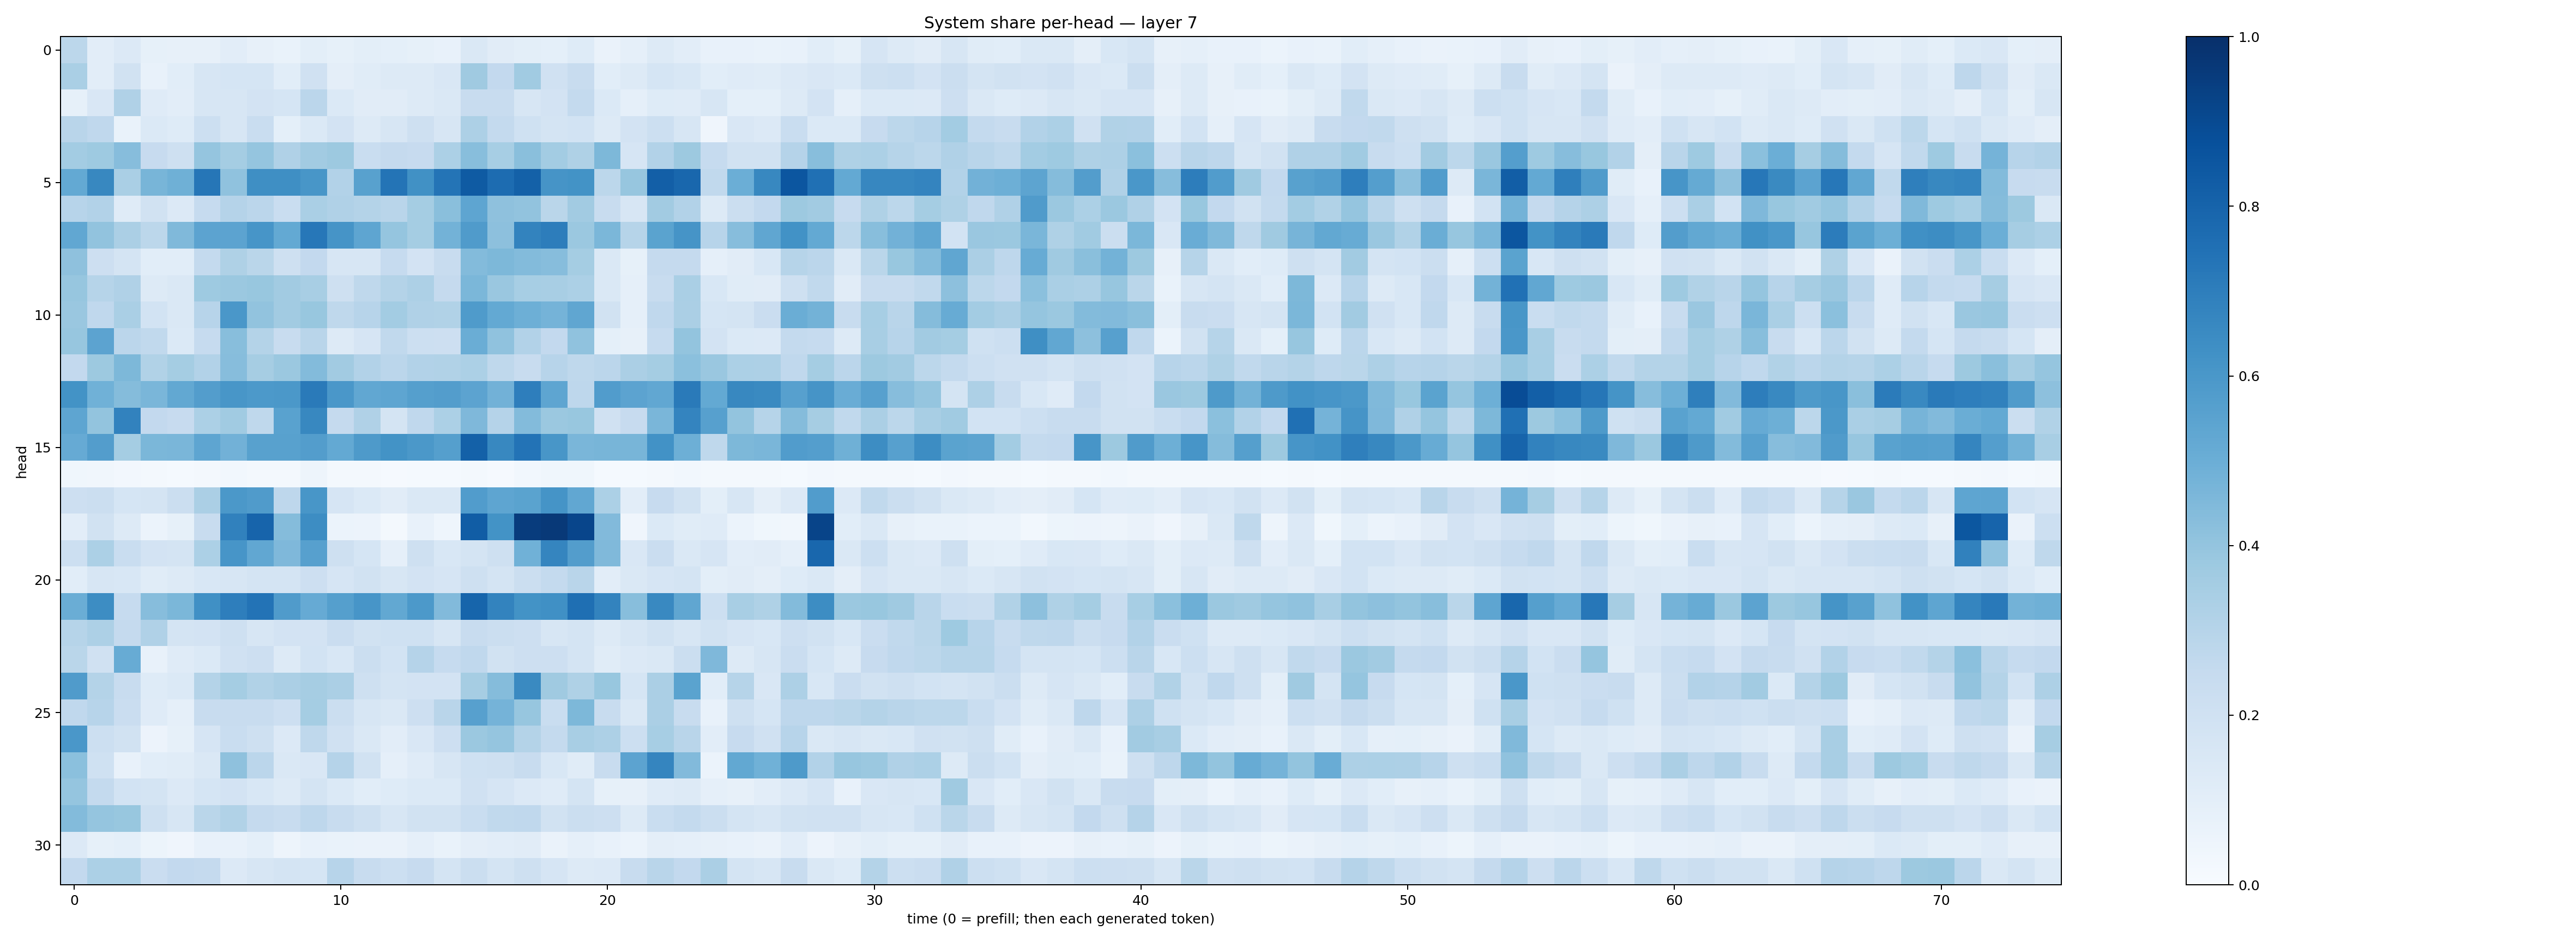

The data file committed next to this chart (first rows):
0.27748314, 0.10335232, 0.1354848, 0.08224301, 0.07897407, 0.08057022, 0.102358654, 0.07867041, 0.06672006, 0.099829614, 0.0836312, 0.09768541, 0.08985059, 0.083080426, 0.07708782, 0.1434467, 0.1103933, 0.09868372, 0.09345801, 0.12165032, 0.06321808, 0.086389385, 0.12529528, 0.10504511
0.3363, 0.1027, 0.1934, 0.07652, 0.1062, 0.158, 0.1704, 0.1682, 0.1086, 0.1959, 0.0961, 0.1168, 0.1275, 0.1303, 0.1487, 0.3709, 0.2602, 0.3644, 0.1978, 0.2376, 0.1069, 0.1314, 0.1705, 0.1558
0.0847, 0.1508, 0.3187, 0.1189, 0.1019, 0.1575, 0.1625, 0.1821, 0.1698, 0.2814, 0.1396, 0.1117, 0.113, 0.1305, 0.1449, 0.2355, 0.236, 0.1638, 0.1833, 0.2557, 0.1385, 0.08809, 0.1248, 0.1178
0.2912, 0.2657, 0.06932, 0.1401, 0.1227, 0.2154, 0.1617, 0.2307, 0.09095, 0.1375, 0.1809, 0.1256, 0.1593, 0.2106, 0.1608, 0.328, 0.2553, 0.2012, 0.1725, 0.1875, 0.1296, 0.1814, 0.2186, 0.1608
0.3584, 0.3742, 0.4315, 0.2438, 0.2042, 0.3981, 0.3553, 0.3955, 0.3174, 0.361, 0.377, 0.2325, 0.251, 0.245, 0.3291, 0.4265, 0.3464, 0.4232, 0.3583, 0.3208, 0.4568, 0.1649, 0.3087, 0.3754
0.5228, 0.6621, 0.3366, 0.4685, 0.4915, 0.7285, 0.4101, 0.6332, 0.6342, 0.6025, 0.309, 0.5573, 0.7377, 0.6272, 0.737, 0.8323, 0.7666, 0.8087, 0.6125, 0.6183, 0.2801, 0.3923, 0.8175, 0.7856
0.2955, 0.3088, 0.1181, 0.1913, 0.1337, 0.2482, 0.3035, 0.2843, 0.2319, 0.3393, 0.3166, 0.3066, 0.2916, 0.3535, 0.4243, 0.5388, 0.4123, 0.4032, 0.2872, 0.3598, 0.2405, 0.1596, 0.361, 0.3107
0.5284, 0.4057, 0.3322, 0.2779, 0.4486, 0.5455, 0.544, 0.6092, 0.5197, 0.7259, 0.6101, 0.5362, 0.3976, 0.3543, 0.4768, 0.5788, 0.4178, 0.6772, 0.6994, 0.3795, 0.4599, 0.3004, 0.5493, 0.6107
0.4124, 0.2139, 0.1768, 0.1072, 0.1068, 0.2564, 0.3221, 0.2873, 0.2036, 0.2582, 0.1614, 0.1605, 0.2472, 0.1797, 0.2419, 0.439, 0.4568, 0.4388, 0.4311, 0.3521, 0.1412, 0.08241, 0.2513, 0.251
0.3942, 0.297, 0.3188, 0.127, 0.1447, 0.3748, 0.3825, 0.3887, 0.362, 0.3433, 0.2098, 0.2717, 0.3062, 0.3271, 0.2515, 0.4578, 0.3863, 0.3456, 0.343, 0.329, 0.1459, 0.08642, 0.2351, 0.336
0.3832, 0.2694, 0.338, 0.1846, 0.1411, 0.2948, 0.5995, 0.4045, 0.3612, 0.3895, 0.2717, 0.2943, 0.3593, 0.3179, 0.3152, 0.5822, 0.5202, 0.4934, 0.4753, 0.5349, 0.194, 0.08928, 0.2685, 0.3334
0.3913, 0.5435, 0.2829, 0.2623, 0.1385, 0.2496, 0.4285, 0.3048, 0.2421, 0.2907, 0.1323, 0.1679, 0.2634, 0.2154, 0.2115, 0.5011, 0.4093, 0.3108, 0.259, 0.4078, 0.09208, 0.07916, 0.2493, 0.4021
0.2586, 0.3759, 0.4566, 0.3131, 0.3529, 0.3104, 0.4304, 0.3493, 0.3809, 0.4392, 0.3603, 0.309, 0.2847, 0.3111, 0.3126, 0.3298, 0.272, 0.2387, 0.2931, 0.2707, 0.2827, 0.333, 0.3518, 0.42
0.6177, 0.4881, 0.4352, 0.4621, 0.5269, 0.5714, 0.6034, 0.5919, 0.5968, 0.712, 0.5986, 0.5293, 0.5382, 0.565, 0.5738, 0.5457, 0.4817, 0.6969, 0.5355, 0.2752, 0.5779, 0.5458, 0.5306, 0.7134
0.5389, 0.401, 0.6801, 0.26, 0.2451, 0.3281, 0.3648, 0.2695, 0.5542, 0.6612, 0.2513, 0.3189, 0.1777, 0.2665, 0.3319, 0.4505, 0.3014, 0.4401, 0.3793, 0.3888, 0.1956, 0.245, 0.4617, 0.6746
0.5134, 0.5713, 0.3516, 0.4591, 0.4645, 0.5362, 0.4833, 0.5551, 0.5559, 0.5722, 0.5226, 0.5881, 0.6194, 0.5945, 0.5661, 0.8117, 0.6622, 0.7412, 0.6017, 0.4616, 0.4656, 0.4671, 0.6234, 0.4938
0.03898, 0.03215, 0.0254, 0.02303, 0.01556, 0.02148, 0.02772, 0.02252, 0.0207, 0.0494, 0.01957, 0.01919, 0.00979, 0.01504, 0.01428, 0.01586, 0.01106, 0.02883, 0.03643, 0.03851, 0.0144, 0.0153, 0.0168, 0.02867
0.2139, 0.2236, 0.169, 0.172, 0.2232, 0.3357, 0.5966, 0.5793, 0.2757, 0.6048, 0.1646, 0.1381, 0.1126, 0.1478, 0.1467, 0.5769, 0.5366, 0.5498, 0.6157, 0.5299, 0.3298, 0.1036, 0.2436, 0.1923
0.1027, 0.1946, 0.129, 0.05986, 0.08428, 0.2406, 0.6845, 0.7993, 0.4363, 0.6438, 0.06008, 0.05588, 0.02031, 0.07179, 0.0457, 0.8271, 0.6193, 0.9522, 0.9641, 0.9147, 0.442, 0.04127, 0.1377, 0.1172
0.2163, 0.3296, 0.2317, 0.1803, 0.1796, 0.3291, 0.6083, 0.5303, 0.4496, 0.5621, 0.2083, 0.1684, 0.08744, 0.2051, 0.155, 0.1788, 0.2085, 0.4861, 0.6704, 0.5734, 0.4476, 0.1519, 0.2297, 0.1477
0.1059, 0.1589, 0.1533, 0.1134, 0.129, 0.153, 0.1582, 0.1769, 0.1757, 0.2118, 0.1644, 0.1906, 0.1618, 0.1809, 0.1654, 0.2091, 0.1789, 0.2204, 0.2545, 0.2895, 0.1023, 0.1406, 0.1649, 0.1765
0.5002, 0.6441, 0.2472, 0.4316, 0.4585, 0.6293, 0.6963, 0.741, 0.5813, 0.5156, 0.5638, 0.607, 0.5243, 0.5934, 0.4422, 0.7968, 0.6779, 0.6178, 0.6306, 0.7553, 0.6792, 0.4268, 0.6568, 0.5328
0.2999, 0.3281, 0.251, 0.3169, 0.1771, 0.1826, 0.2077, 0.1608, 0.1809, 0.1815, 0.2287, 0.1951, 0.2014, 0.202, 0.159, 0.2407, 0.223, 0.211, 0.1563, 0.1758, 0.1293, 0.1626, 0.188, 0.1634
0.2871, 0.1974, 0.5093, 0.07437, 0.1174, 0.1405, 0.1967, 0.2113, 0.1298, 0.186, 0.1542, 0.2227, 0.1849, 0.3039, 0.2478, 0.2692, 0.1942, 0.2125, 0.2141, 0.1786, 0.114, 0.1357, 0.1431, 0.2225
0.5817, 0.3063, 0.2358, 0.1213, 0.1373, 0.3069, 0.3538, 0.3148, 0.334, 0.349, 0.3352, 0.2102, 0.1733, 0.1813, 0.1833, 0.3496, 0.4342, 0.6524, 0.3708, 0.3223, 0.3888, 0.1691, 0.3325, 0.5485
0.2684, 0.2934, 0.2294, 0.1174, 0.08676, 0.2382, 0.2421, 0.2401, 0.2113, 0.3546, 0.222, 0.1571, 0.1447, 0.2121, 0.292, 0.5607, 0.4741, 0.3926, 0.2341, 0.4555, 0.2393, 0.1412, 0.3346, 0.2358
0.5989, 0.217, 0.1951, 0.05733, 0.08366, 0.1679, 0.2331, 0.2104, 0.1363, 0.2702, 0.1982, 0.1433, 0.1041, 0.1496, 0.2131, 0.3825, 0.3947, 0.3086, 0.2563, 0.3414, 0.3269, 0.2175, 0.3458, 0.2901
0.4186, 0.2023, 0.07205, 0.1055, 0.1161, 0.147, 0.4108, 0.2835, 0.1446, 0.1511, 0.3029, 0.1935, 0.08969, 0.1199, 0.1584, 0.2016, 0.2088, 0.2413, 0.1536, 0.1155, 0.2377, 0.5451, 0.671, 0.4444
0.3975, 0.2575, 0.1863, 0.1744, 0.1355, 0.1688, 0.1828, 0.1543, 0.13, 0.1759, 0.1397, 0.1094, 0.1239, 0.1388, 0.1399, 0.1958, 0.1679, 0.1363, 0.1172, 0.1776, 0.08333, 0.07976, 0.1206, 0.1267
0.44, 0.3955, 0.3888, 0.2089, 0.1596, 0.2859, 0.3155, 0.2525, 0.235, 0.2764, 0.2406, 0.2046, 0.1565, 0.1936, 0.1923, 0.2322, 0.2622, 0.2691, 0.1911, 0.2249, 0.2129, 0.1299, 0.2323, 0.254
0.1329, 0.08301, 0.09046, 0.05378, 0.04267, 0.0718, 0.07038, 0.0905, 0.04947, 0.07064, 0.06999, 0.06359, 0.06296, 0.0866, 0.0702, 0.09763, 0.1046, 0.1094, 0.06639, 0.08781, 0.07699, 0.05978, 0.09397, 0.0868
0.2585, 0.3296, 0.3304, 0.2295, 0.2593, 0.2538, 0.1357, 0.1613, 0.1766, 0.1694, 0.2936, 0.2362, 0.217, 0.2424, 0.1793, 0.2247, 0.1732, 0.2051, 0.1646, 0.1279, 0.1347, 0.2394, 0.2897, 0.2604
